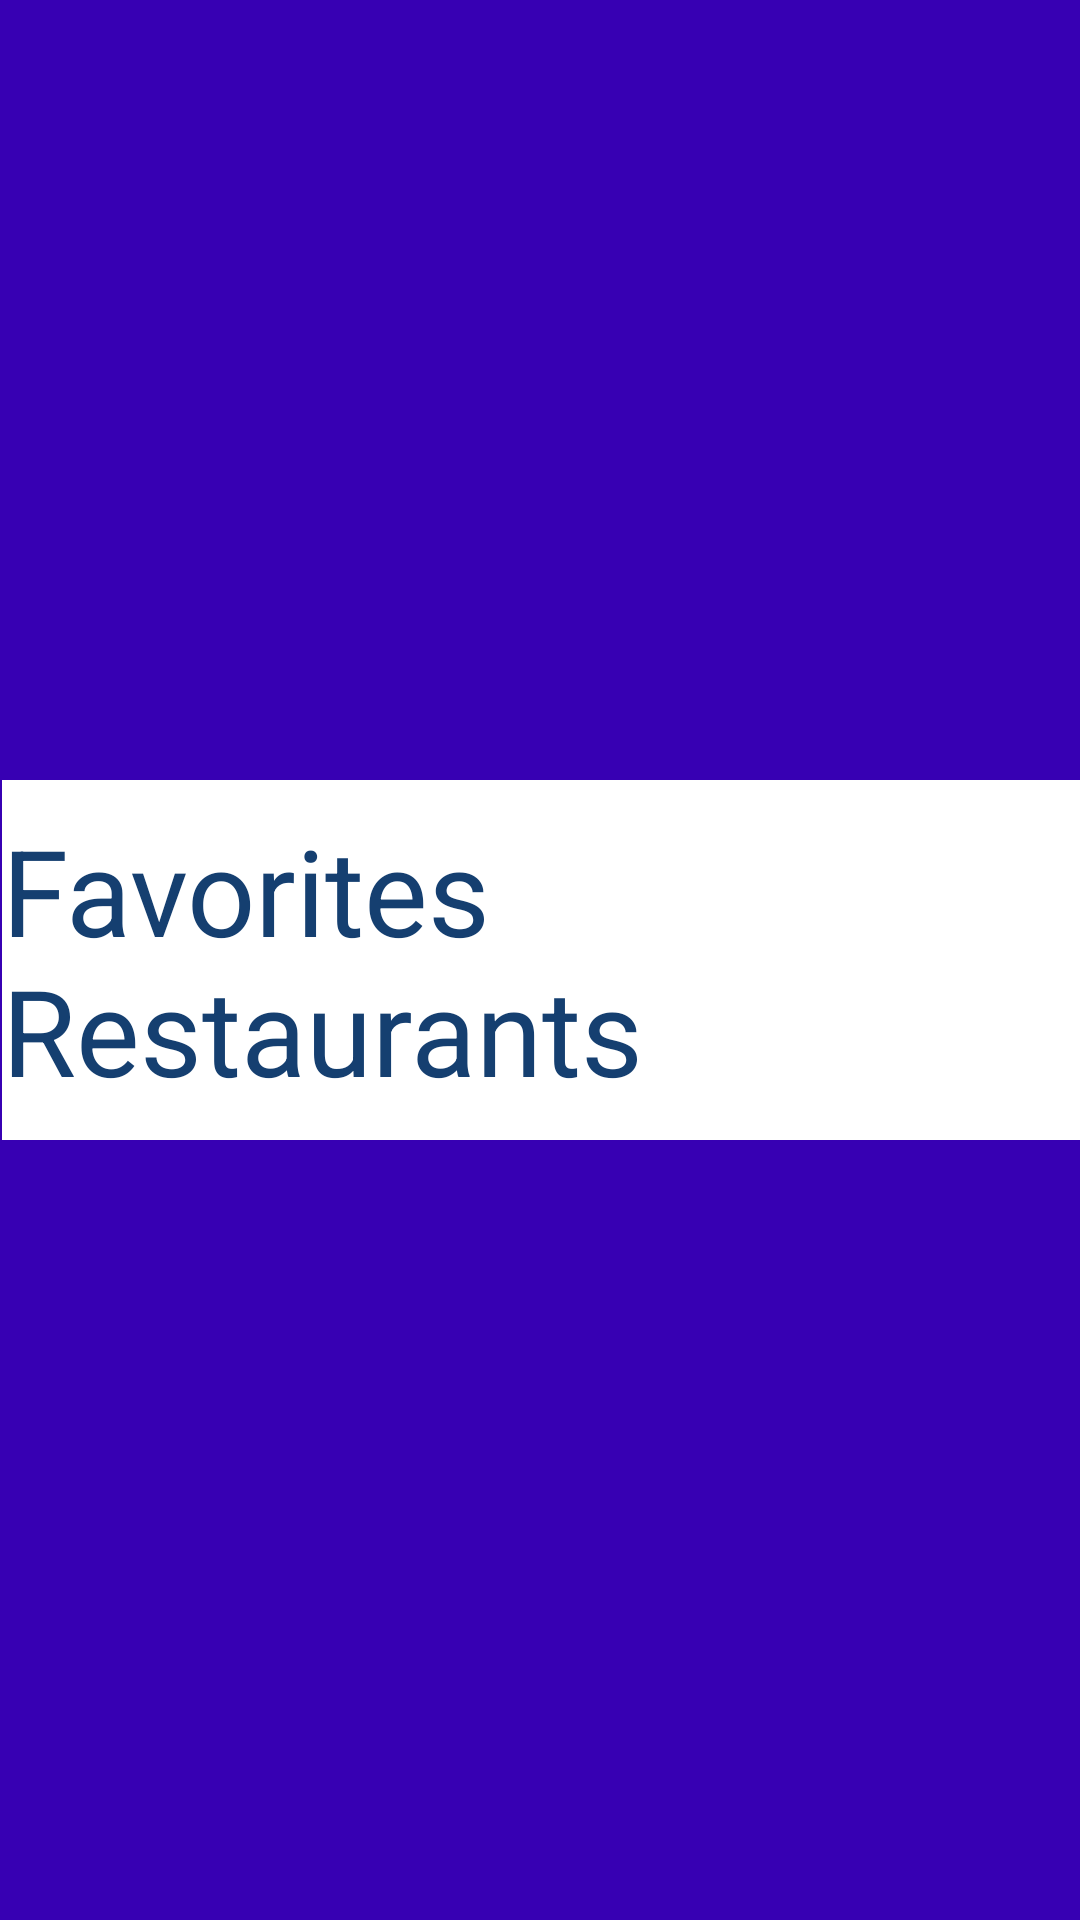

The Android layout XML behind this screen, and the referenced resources:
<!-- AndroidManifest.xml: application theme Theme.MyProjectExam -->
<!-- res/layout/fragment_favorites.xml -->
<?xml version="1.0" encoding="utf-8"?>
<androidx.constraintlayout.widget.ConstraintLayout xmlns:android="http://schemas.android.com/apk/res/android"

    xmlns:app="http://schemas.android.com/apk/res-auto"
    xmlns:tools="http://schemas.android.com/tools"
    android:id="@+id/constraintLayoutFavorites"
    android:layout_width="match_parent"
    android:layout_height="wrap_content"
    android:background="@color/design_default_color_primary_variant"
    tools:context=".fragments.FavoritesFragment">



    <TextView
        android:id="@+id/textViewHome"
        android:layout_width="wrap_content"
        android:layout_height="wrap_content"
        android:layout_marginStart="16dp"
        android:layout_marginLeft="16dp"
        android:layout_marginEnd="16dp"
        android:layout_marginRight="16dp"
        android:background="#FFFFFF"
        android:paddingTop="10dp"
        android:paddingBottom="10dp"
        android:text="@string/str_textViewFavorites"
        android:textColor="#153F70"
        android:textSize="40sp"
        app:layout_constraintBottom_toBottomOf="parent"
        app:layout_constraintEnd_toEndOf="parent"
        app:layout_constraintHorizontal_bias="0.489"
        app:layout_constraintStart_toStartOf="parent"
        app:layout_constraintTop_toTopOf="parent" />



</androidx.constraintlayout.widget.ConstraintLayout>
<!-- resources referenced by this layout -->
<resources>
  <string name="str_textViewFavorites">"Favorites Restaurants "</string>
  <style name="Theme.MyProjectExam" parent="Theme.MaterialComponents.DayNight.DarkActionBar">
          
          <item name="colorPrimary">@color/purple_500</item>
          <item name="colorPrimaryVariant">@color/purple_700</item>
          <item name="colorOnPrimary">@color/white</item>
          
          <item name="colorSecondary">@color/teal_200</item>
          <item name="colorSecondaryVariant">@color/teal_700</item>
          <item name="colorOnSecondary">@color/black</item>
          
          <item name="android:statusBarColor" tools:targetApi="l">?attr/colorPrimaryVariant</item>
          
      </style>
  <!-- not gathered from this repository: default colours our renderer supplied (Android Studio template values) -->
  <color name="purple_500">#FF6200EE</color>
  <color name="purple_700">#FF3700B3</color>
  <color name="teal_200">#FF03DAC5</color>
  <color name="teal_700">#FF018786</color>
  <color name="black">#FF000000</color>
  <color name="white">#FFFFFFFF</color>
</resources>
